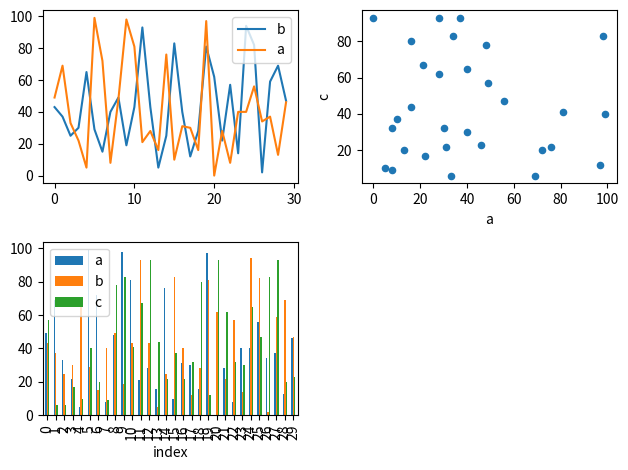

Generate this figure with matplotlib:
# List of numbers
A = [2, 4, 6, 8, 10]

def compute_statistics(A):
    total = sum(A)
    maximum = max(A)
    minimum = min(A)
    average = total / len(A)
    print(total, maximum, minimum, average)

compute_statistics(A)

# print(sum(A))  # Output: 30
# print(max(A))  # Output: 10
# print(min(A))  # Output: 2
# print(sum(A) / len(A))  # Output: 6.0




# Count occurrences of labels
from collections import Counter

def count_labels(labels):
    """
    Return a dictionary with counts of each label.
    """
    print(dict(Counter(labels)))

# Demonstrate the function
labels = ['spam', 'ham', 'spam', 'spam', 'ham']

count_labels(labels)




import pandas as pd
import numpy as np
import matplotlib.pyplot as plt

# create dataframe
df = pd.DataFrame(data={
    'index': np.arange(30),
    'a':np.random.randint(0,100,30),
    'b':np.random.randint(0,100,30),
    'c':np.random.randint(0,100,30)
})

# (a) figure 15x8 with two subplots
# fig, (ax1, ax2) = plt.subplots(2,1, figsize=(15,8))

plt.subplot(2,2,1)
df.plot(y=['b','a'], kind='line', ax=plt.gca())

# plt.plot(df['a'], color='green', label='Green')
# plt.plot(df['b'], color='orange', label='Orange')

plt.subplot(2,2,2)
df.plot(x='a', y='c', kind='scatter', ax=plt.gca())

# plt.scatter(df.index, df['c'], marker='o')

# top subplot: two lines: a = green, b = orange
# ax1.plot(df['a'], color='green', label='Green')
# ax1.plot(df['b'], color='orange', label='Orange')
# ax1.legend(loc='upper center')

# bottom subplot: only data points (circles) no connecting line -> scatter
# ax2.scatter(df.index, df['c'], marker='o')


# (b) bar graph for full dataframe
# df.plot(kind='bar', figsize=(10,5))
plt.subplot(2,2,3)
df.plot(x='index', y=['a','b','c'], kind='bar', ax=plt.gca())

plt.tight_layout()
plt.show()

# plt.bar(df.index, df['a'], color=['blue', 'red'])
